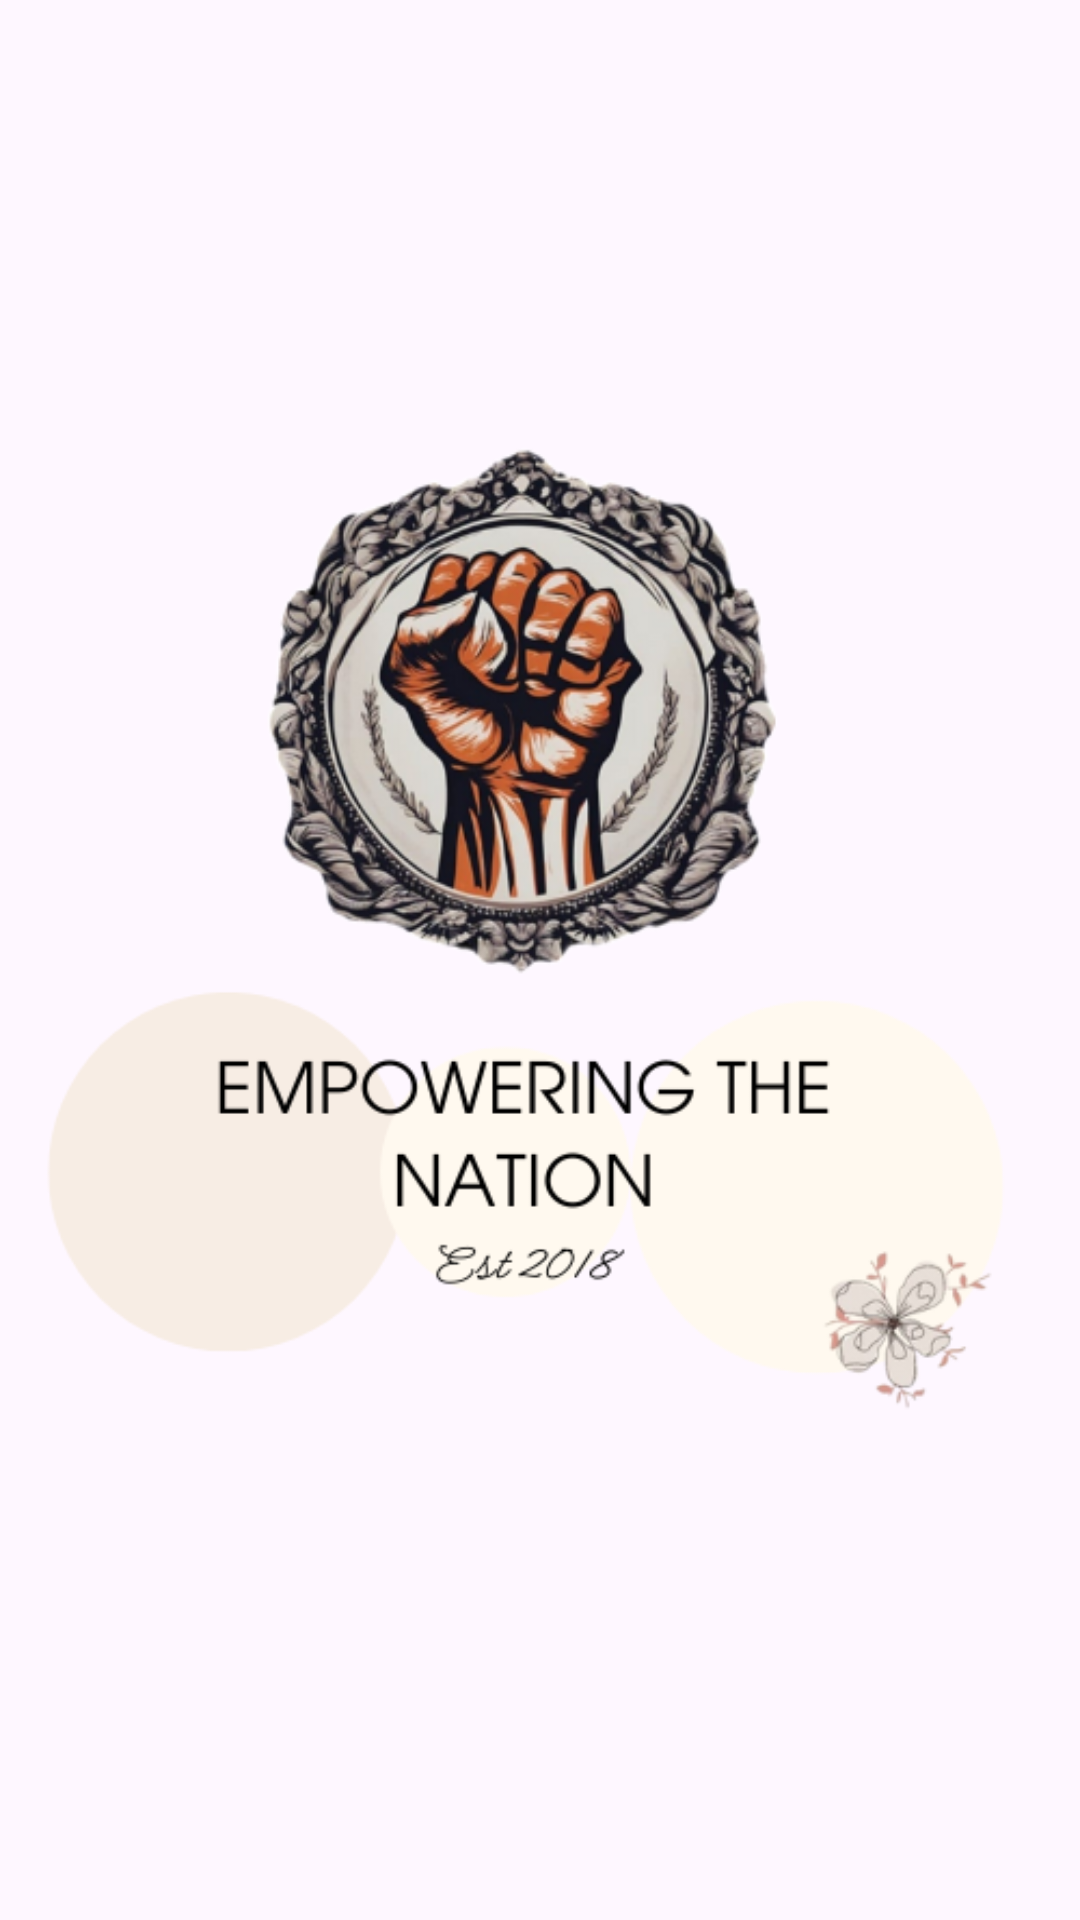

Layout XML and referenced resources for this Android screen:
<!-- AndroidManifest.xml: application theme Theme.Group3EXP -->
<!-- res/layout/activity_main.xml -->
<?xml version="1.0" encoding="utf-8"?>
<androidx.constraintlayout.widget.ConstraintLayout xmlns:android="http://schemas.android.com/apk/res/android"
    xmlns:app="http://schemas.android.com/apk/res-auto"
    xmlns:tools="http://schemas.android.com/tools"
    android:layout_width="match_parent"
    android:layout_height="match_parent"
    tools:context=".MainActivity">

    <ImageView
        android:id="@+id/imageView6"
        android:layout_width="wrap_content"
        android:layout_height="wrap_content"
        app:layout_constraintBottom_toBottomOf="parent"
        app:layout_constraintEnd_toEndOf="parent"
        app:layout_constraintHorizontal_bias="0.5"
        app:layout_constraintStart_toStartOf="parent"
        app:layout_constraintTop_toTopOf="parent"
        app:layout_constraintVertical_bias="0.5"
        app:srcCompat="@drawable/v" />
</androidx.constraintlayout.widget.ConstraintLayout>
<!-- resources referenced by this layout -->
<resources>
  <!-- drawable v: png bitmap (drawable, 154175 bytes) -->
  <style name="Theme.Group3EXP" parent="Base.Theme.Group3EXP" />
  <style name="Base.Theme.Group3EXP" parent="Theme.Material3.DayNight.NoActionBar">
          
          
      </style>
</resources>
